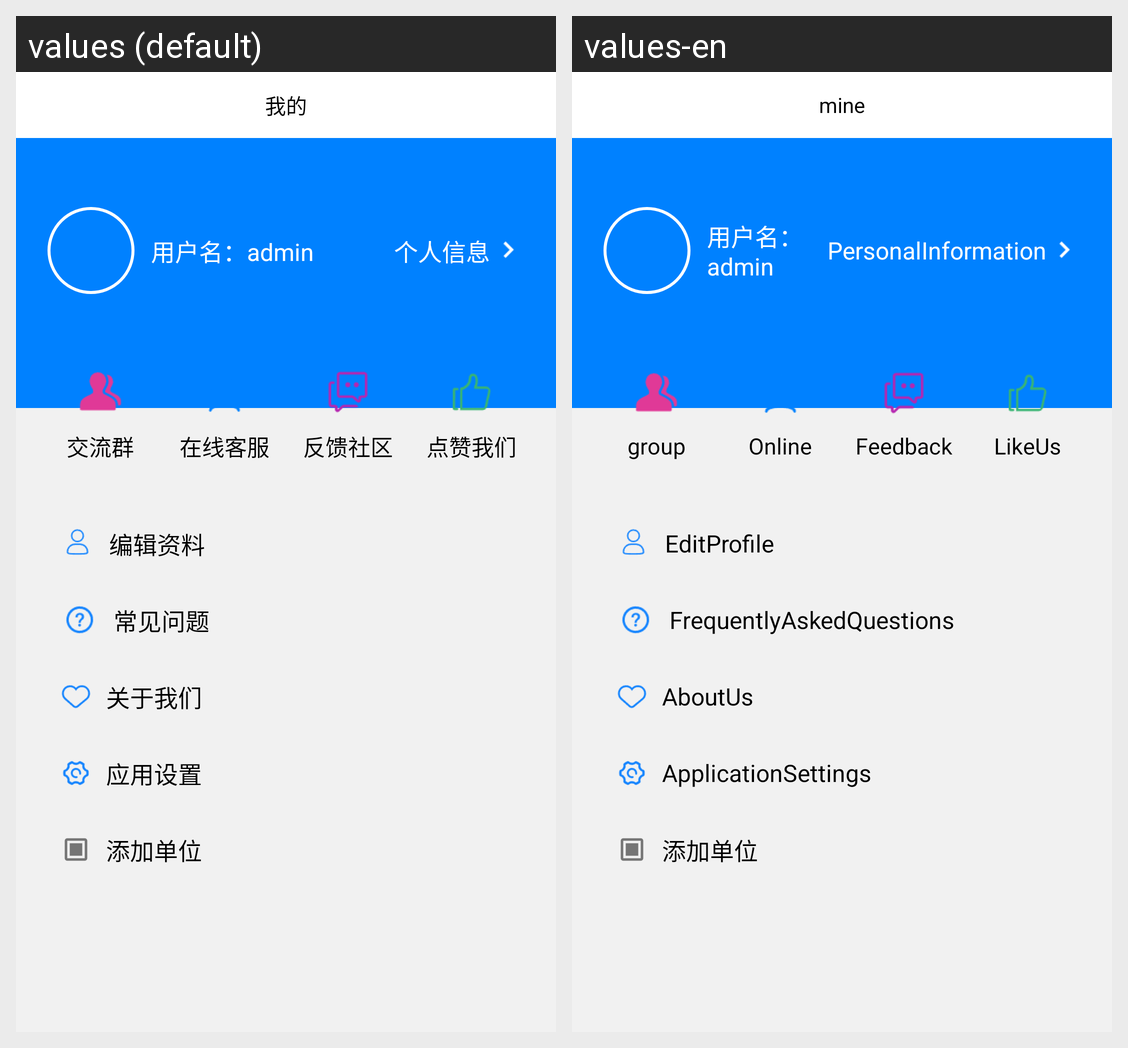

Translations of the strings shown on this Android screen, per locale in the grid:
Android screen res/layout/fragment_mine.xml rendered under 2 locales, left to right: values (default), values-en. Device: Nexus 5 (rendered at 1080×1920; each locale shown at half size, 540×960, under a caption strip naming it); theme Theme.Ruoyiandroidapp.
Strings drawn on this screen, with the default value and each locale's value (text and hints the layout hard-codes, and strings that could not be matched under every locale, appear in the picture but are not listed):

mine_nav_index
  values: 我的
  values-en: mine

mine_info
  values: 个人信息
  values-en: PersonalInformation

mine_discussion_group
  values: 交流群
  values-en: group

mine_online
  values: 在线客服
  values-en: Online

mine_community
  values: 反馈社区
  values-en: Feedback

mine_like_me
  values: 点赞我们
  values-en: LikeUs

mine_edit_info
  values: 编辑资料
  values-en: EditProfile

mine_help
  values: 常见问题
  values-en: FrequentlyAskedQuestions

mine_about
  values: 关于我们
  values-en: AboutUs

mine_setting
  values: 应用设置
  values-en: ApplicationSettings

mine_add_unit
  values: 添加单位
  values-en: 添加单位  [not translated; the default value is used]
